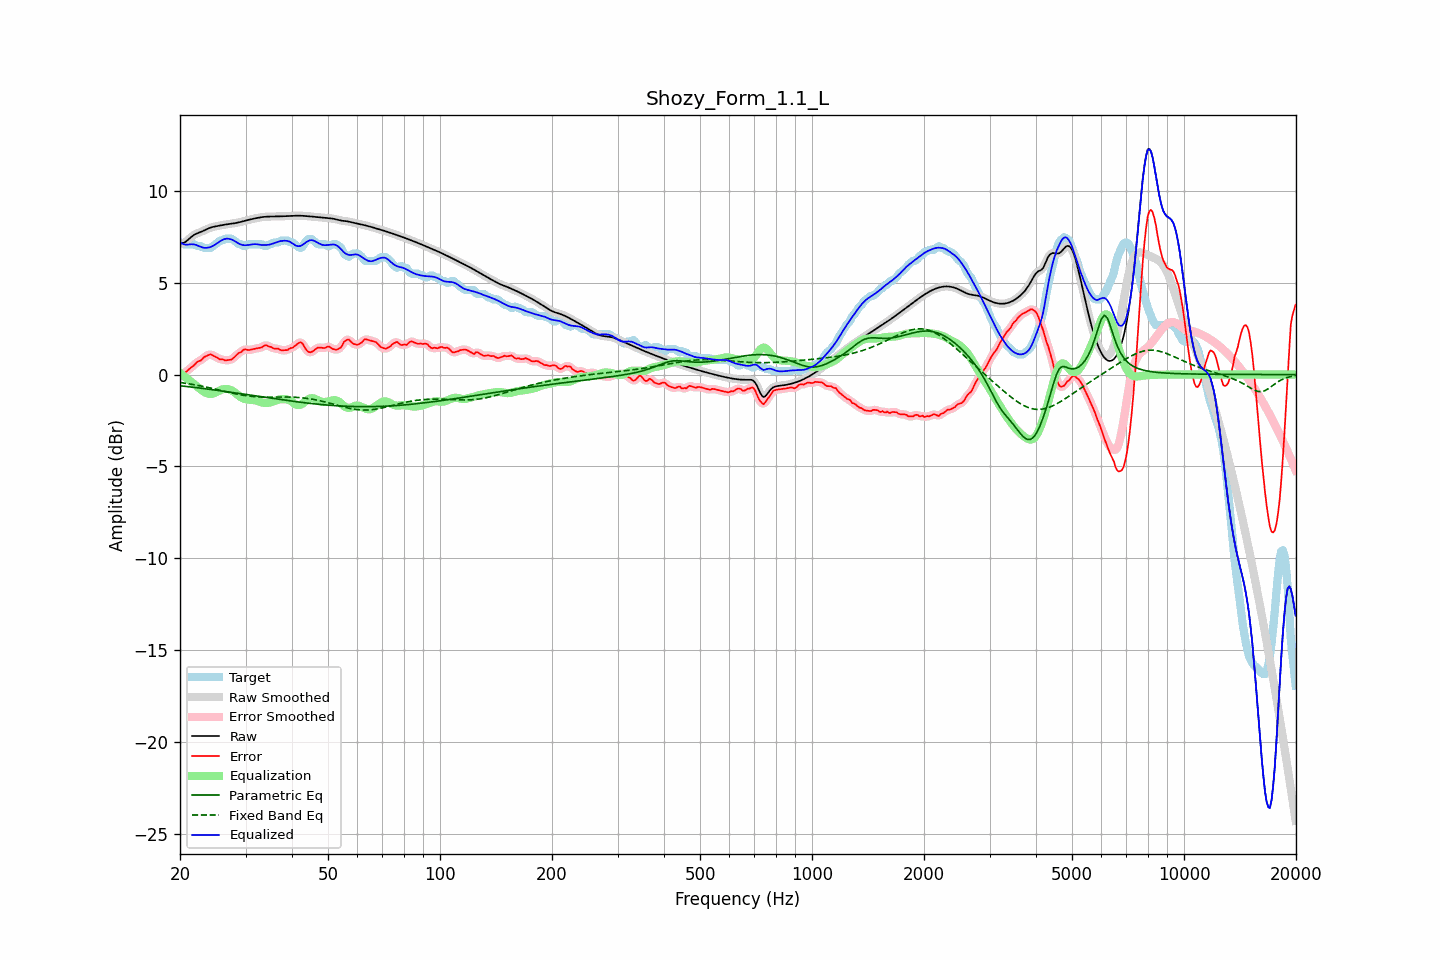

The table this chart was drawn from, first rows:
frequency, raw, error, smoothed, error_smoothed, equalization, parametric_eq, fixed_band_eq, equalized_raw, equalized_smoothed, target
20.00, 7.12, -0.07, 7.12, -0.06, 0.08, -0.61, -0.43, 7.21, 7.21, 7.19
20.20, 7.14, -0.01, 7.14, -0.01, 0.01, -0.62, -0.44, 7.15, 7.15, 7.14
20.40, 7.16, 0.07, 7.16, 0.05, -0.05, -0.63, -0.45, 7.11, 7.11, 7.09
20.61, 7.20, 0.10, 7.20, 0.11, -0.12, -0.64, -0.47, 7.08, 7.08, 7.09
20.81, 7.26, 0.17, 7.26, 0.17, -0.19, -0.65, -0.48, 7.07, 7.07, 7.09
21.02, 7.33, 0.24, 7.33, 0.24, -0.26, -0.66, -0.50, 7.08, 7.08, 7.09
21.23, 7.41, 0.32, 7.41, 0.32, -0.32, -0.67, -0.51, 7.09, 7.09, 7.09
21.44, 7.49, 0.40, 7.49, 0.39, -0.39, -0.68, -0.52, 7.10, 7.10, 7.09
21.66, 7.56, 0.46, 7.56, 0.46, -0.46, -0.69, -0.54, 7.09, 7.09, 7.09
21.87, 7.62, 0.52, 7.62, 0.54, -0.54, -0.70, -0.55, 7.08, 7.08, 7.09
22.09, 7.66, 0.63, 7.66, 0.62, -0.61, -0.71, -0.57, 7.06, 7.06, 7.03
22.31, 7.70, 0.71, 7.70, 0.69, -0.68, -0.72, -0.59, 7.02, 7.02, 6.99
22.54, 7.73, 0.74, 7.73, 0.74, -0.75, -0.73, -0.60, 6.98, 6.98, 6.99
22.76, 7.77, 0.77, 7.77, 0.80, -0.82, -0.74, -0.62, 6.95, 6.95, 6.99
22.99, 7.80, 0.86, 7.80, 0.86, -0.88, -0.75, -0.64, 6.92, 6.92, 6.95
23.22, 7.84, 0.95, 7.85, 0.93, -0.94, -0.76, -0.66, 6.90, 6.90, 6.89
23.45, 7.89, 0.99, 7.89, 1.00, -0.99, -0.78, -0.67, 6.90, 6.90, 6.89
23.69, 7.93, 1.04, 7.93, 1.05, -1.03, -0.79, -0.69, 6.90, 6.90, 6.89
23.92, 7.97, 1.07, 7.97, 1.08, -1.05, -0.80, -0.71, 6.92, 6.92, 6.89
24.16, 8.00, 1.11, 8.00, 1.09, -1.05, -0.81, -0.73, 6.95, 6.95, 6.89
24.40, 8.03, 1.06, 8.03, 1.07, -1.04, -0.82, -0.75, 6.98, 6.98, 6.96
24.65, 8.05, 1.02, 8.05, 1.03, -1.02, -0.83, -0.77, 7.03, 7.03, 7.03
24.89, 8.07, 0.97, 8.07, 0.97, -0.98, -0.84, -0.79, 7.08, 7.08, 7.09
25.14, 8.08, 0.93, 8.08, 0.92, -0.94, -0.86, -0.81, 7.14, 7.14, 7.15
25.39, 8.10, 0.87, 8.10, 0.88, -0.90, -0.87, -0.83, 7.20, 7.20, 7.23
25.65, 8.12, 0.82, 8.12, 0.85, -0.86, -0.88, -0.85, 7.26, 7.26, 7.29
25.91, 8.13, 0.84, 8.13, 0.82, -0.82, -0.89, -0.88, 7.31, 7.31, 7.29
26.16, 8.15, 0.81, 8.15, 0.80, -0.80, -0.90, -0.90, 7.35, 7.35, 7.34
26.43, 8.16, 0.77, 8.16, 0.79, -0.78, -0.92, -0.92, 7.38, 7.38, 7.39
26.69, 8.18, 0.78, 8.18, 0.78, -0.78, -0.93, -0.94, 7.40, 7.40, 7.39
26.96, 8.19, 0.79, 8.19, 0.78, -0.79, -0.94, -0.96, 7.40, 7.40, 7.39
27.23, 8.20, 0.80, 8.20, 0.80, -0.82, -0.95, -0.98, 7.38, 7.38, 7.39
27.50, 8.21, 0.82, 8.21, 0.83, -0.86, -0.97, -1.00, 7.35, 7.35, 7.39
27.77, 8.22, 0.88, 8.22, 0.88, -0.91, -0.98, -1.02, 7.32, 7.32, 7.34
28.05, 8.24, 0.96, 8.24, 0.96, -0.97, -0.99, -1.04, 7.27, 7.27, 7.28
28.33, 8.26, 1.04, 8.26, 1.05, -1.04, -1.01, -1.06, 7.22, 7.22, 7.21
28.62, 8.27, 1.13, 8.27, 1.12, -1.11, -1.02, -1.07, 7.16, 7.16, 7.14
28.90, 8.29, 1.20, 8.29, 1.19, -1.18, -1.03, -1.09, 7.11, 7.11, 7.09
29.19, 8.31, 1.22, 8.31, 1.25, -1.24, -1.04, -1.11, 7.08, 7.08, 7.09
29.48, 8.34, 1.31, 8.34, 1.31, -1.28, -1.06, -1.12, 7.05, 7.05, 7.02
29.78, 8.36, 1.37, 8.36, 1.35, -1.32, -1.07, -1.14, 7.04, 7.04, 6.99
30.08, 8.38, 1.37, 8.38, 1.36, -1.34, -1.08, -1.15, 7.04, 7.04, 7.01
30.38, 8.41, 1.34, 8.41, 1.35, -1.36, -1.10, -1.16, 7.05, 7.05, 7.07
30.68, 8.43, 1.34, 8.43, 1.35, -1.37, -1.11, -1.17, 7.06, 7.06, 7.09
30.99, 8.45, 1.36, 8.45, 1.35, -1.38, -1.12, -1.18, 7.07, 7.07, 7.09
31.30, 8.47, 1.38, 8.47, 1.37, -1.38, -1.13, -1.19, 7.09, 7.09, 7.09
31.61, 8.49, 1.40, 8.49, 1.40, -1.39, -1.15, -1.20, 7.10, 7.10, 7.09
31.93, 8.51, 1.41, 8.51, 1.41, -1.41, -1.16, -1.21, 7.10, 7.10, 7.09
32.24, 8.53, 1.43, 8.53, 1.43, -1.43, -1.17, -1.21, 7.09, 7.09, 7.09
32.57, 8.54, 1.45, 8.54, 1.44, -1.46, -1.19, -1.22, 7.08, 7.08, 7.09
32.89, 8.56, 1.46, 8.56, 1.47, -1.49, -1.20, -1.22, 7.06, 7.06, 7.09
33.22, 8.57, 1.48, 8.57, 1.50, -1.52, -1.21, -1.22, 7.05, 7.05, 7.09
33.55, 8.58, 1.56, 8.58, 1.55, -1.53, -1.23, -1.23, 7.05, 7.05, 7.02
33.89, 8.59, 1.60, 8.59, 1.58, -1.54, -1.24, -1.23, 7.05, 7.05, 6.99
34.23, 8.60, 1.60, 8.60, 1.58, -1.54, -1.25, -1.23, 7.05, 7.05, 7.00
34.57, 8.60, 1.53, 8.60, 1.56, -1.53, -1.27, -1.23, 7.07, 7.07, 7.07
34.92, 8.60, 1.51, 8.60, 1.51, -1.52, -1.28, -1.23, 7.08, 7.08, 7.09
35.27, 8.60, 1.50, 8.60, 1.47, -1.50, -1.29, -1.23, 7.11, 7.11, 7.11
35.62, 8.60, 1.43, 8.60, 1.44, -1.47, -1.30, -1.23, 7.14, 7.14, 7.18
35.97, 8.60, 1.41, 8.60, 1.42, -1.43, -1.32, -1.23, 7.17, 7.17, 7.19
... 635 more rows
